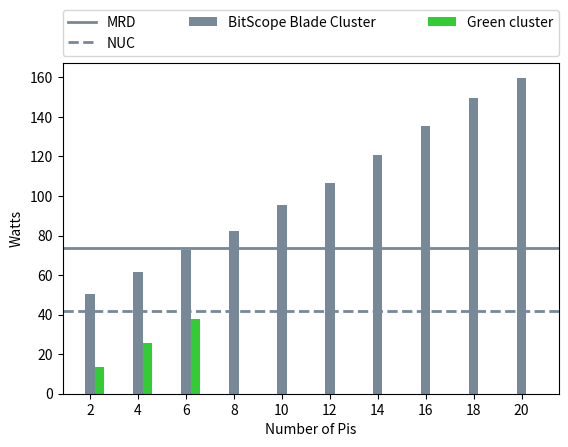

Recreate this plot in Python.
"""
=============================
New plots (For power)
=============================
"""

import numpy as np
import matplotlib.pyplot as plt

#tick info
x = np.arange(10)
x_labels = [str(i) for i in range(2,22,2)]
fig,ax = plt.subplots()

### Power measurements (peak only, in Watts)
nuc_power = 42
MRD_power = 73.5
pi_power = [40, 51, 62, 72, 85, 96, 110, 125, 139,149]

#updated pi_power to include switch
pi_power = [i+10.5 for i in pi_power]

#new bars
pi_eff = [16.4, 27.5, 37.6]

mini_cluster = [13.7, 25.9, 37.9, 0, 0, 0, 0, 0, 0, 0]



ax.set_ylabel('Watts')
ax.set_xlabel('Number of Pis')

bar_width=0.2

cselect='lightslategray'

ax.bar(x, pi_power, bar_width, color=cselect, label="BitScope Blade Cluster")
ax.bar(x+bar_width, mini_cluster, bar_width, color='limegreen', label="Green cluster")
plt.axhline(y=MRD_power, color=cselect, linestyle='-', label="MRD", linewidth=2)
plt.axhline(y=nuc_power, color=cselect, linestyle='--', label="NUC", linewidth=2)

ax.set_xticks(x)
ax.set_xticklabels(x_labels)

#box = ax.get_position()
#handles, labels = plt.gca().get_legend_handles_labels()
#order = [6,1,0,7,3,2,8,5,4]

ax.legend(bbox_to_anchor=(0., 1.02, 1., 0.2), loc='lower left', mode="expand", borderaxespad=0., ncol=3)


#ax.legend([handles[idx] for idx in order],[labels[idx] for idx in order],
#bbox_to_anchor=(0., 1.02, 1., 0.2), loc='lower left', ncol=3,  mode="expand", borderaxespad=0.)
plt.subplots_adjust(top=0.8)

#plt.xlim([0,x.size])
plt.axis('tight')



plt.show()
